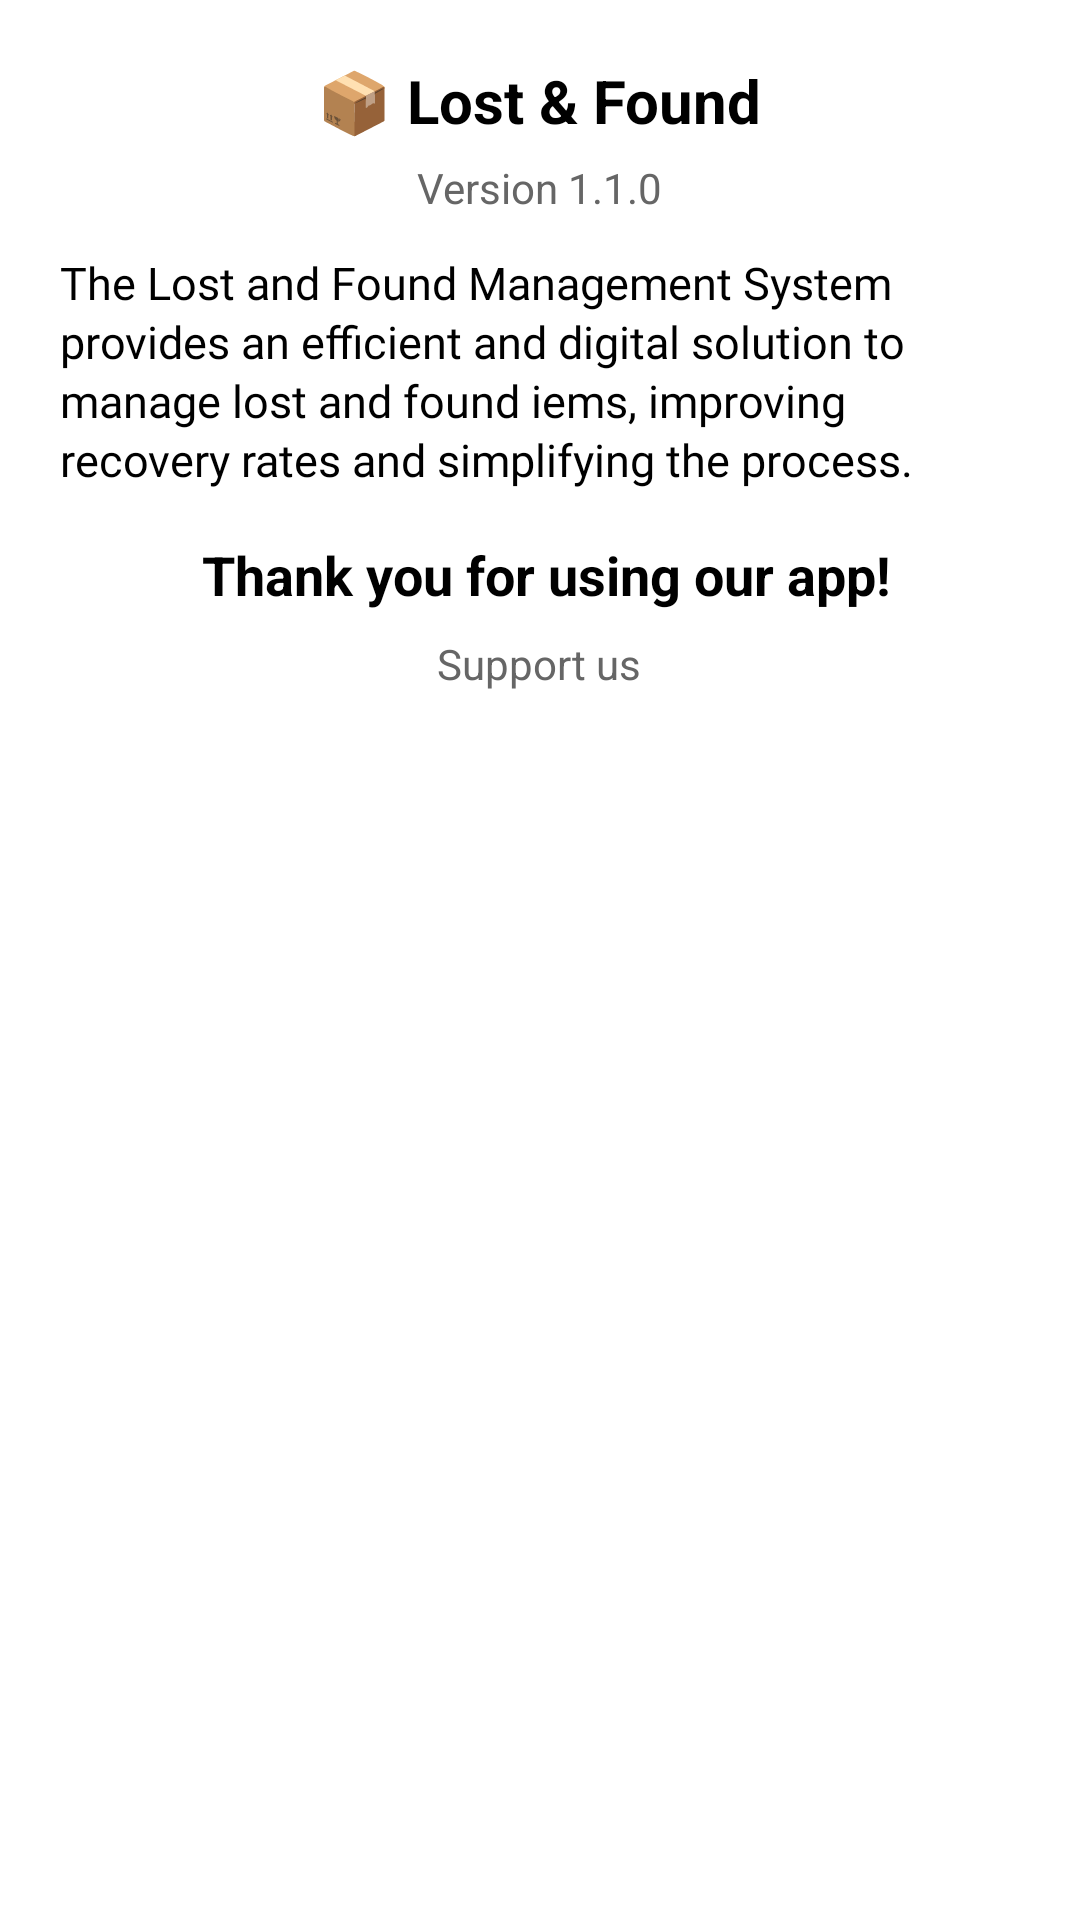

Produce the Android XML layout that renders to this screen, including the resource entries it uses.
<!-- AndroidManifest.xml: application theme Theme.LostandFound -->
<!-- res/layout/dialog_about.xml -->
<?xml version="1.0" encoding="utf-8"?>
<LinearLayout xmlns:android="http://schemas.android.com/apk/res/android"
    android:layout_width="match_parent"
    android:layout_height="wrap_content"
    android:background="@color/card"
    android:backgroundTint="@color/card"
    android:gravity="center_horizontal"
    android:orientation="vertical"
    android:padding="20dp">

    
    <TextView
        android:layout_width="wrap_content"
        android:layout_height="wrap_content"
        android:layout_marginBottom="6dp"
        android:text="📦 Lost &amp; Found"
        android:textColor="@color/text_primary"
        android:textSize="20sp"
        android:textStyle="bold" />

    
    <TextView
        android:layout_width="wrap_content"
        android:layout_height="wrap_content"
        android:layout_marginBottom="12dp"
        android:text="Version 1.1.0"
        android:textColor="@color/text_secondary"
        android:textSize="14sp" />

    

    
    <TextView
        android:layout_width="wrap_content"
        android:layout_height="wrap_content"
        android:layout_marginBottom="16dp"
        android:fontFamily="@font/adlam_display"
        android:lineSpacingExtra="2dp"
        android:text="The Lost and Found Management System provides an efficient and digital solution to manage lost and found iems, improving recovery rates and simplifying the process."
        android:textColor="@color/text_primary"
        android:textSize="15sp" />

    <TextView
        android:layout_width="wrap_content"
        android:layout_height="wrap_content"
        android:layout_marginBottom="8dp"
        android:text=" Thank you for using our app!"
        android:textColor="@color/text_primary"
        android:textSize="18sp"
        android:textStyle="bold" />

    
    <TextView
        android:layout_width="wrap_content"
        android:layout_height="wrap_content"
        android:text="Support us"
        android:textColor="@color/text_secondary"
        android:textSize="14sp" />

</LinearLayout>
<!-- resources referenced by this layout -->
<resources>
  <color name="card">#FFFFFF</color>
  <color name="text_primary">#000000</color>
  <color name="text_secondary">#666666</color>
</resources>
